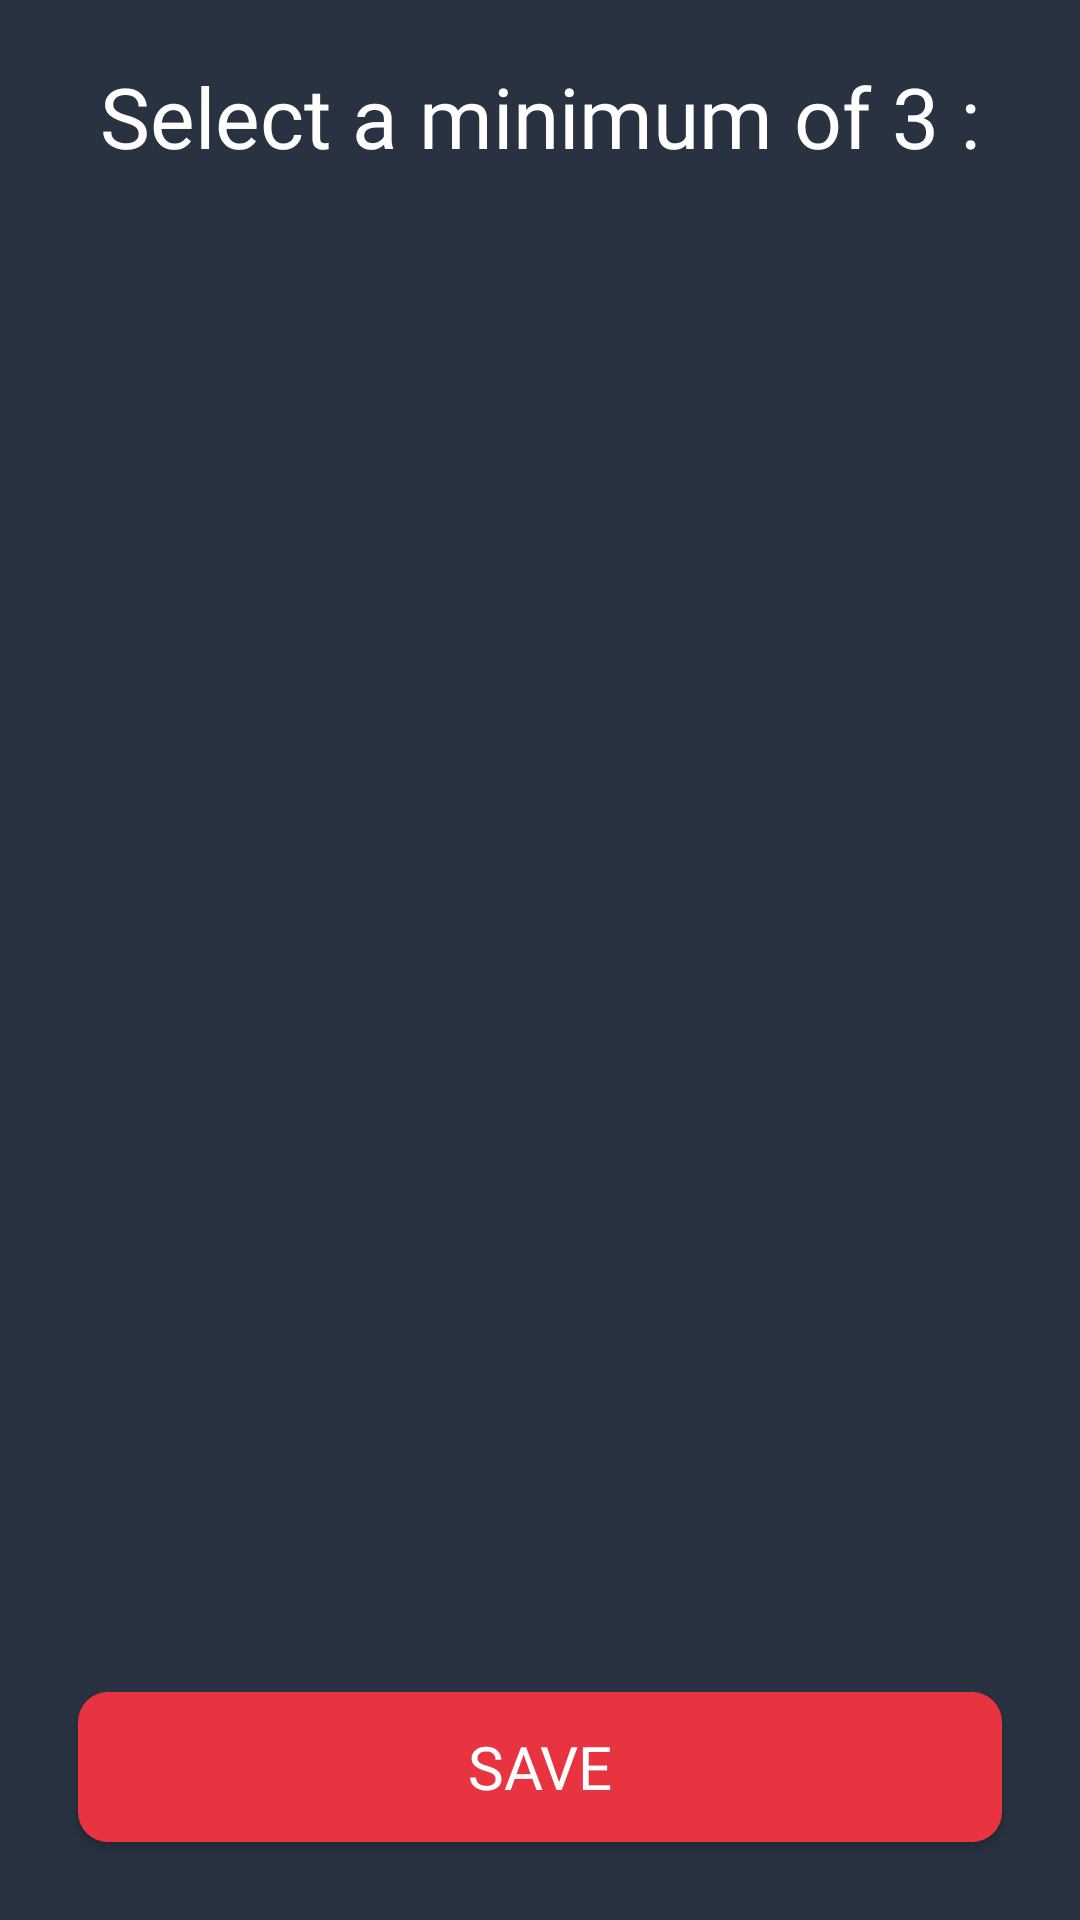

Here is an Android app screen rendered from its layout file. Give the layout XML and the strings, colors and styles it references.
<!-- AndroidManifest.xml: application theme Theme.FilmToGo -->
<!-- res/layout/fragment_user_setup_preferences.xml -->
<layout xmlns:android="http://schemas.android.com/apk/res/android"
    xmlns:app="http://schemas.android.com/apk/res-auto">

    <androidx.constraintlayout.widget.ConstraintLayout
        android:layout_width="match_parent"
        android:layout_height="match_parent"
        android:background="@color/darkest">

        <TextView
            android:id="@+id/textView"
            android:layout_width="wrap_content"
            android:layout_height="wrap_content"
            android:layout_marginTop="20dp"
            android:fontFamily="@font/kanitbold"
            android:gravity="center"
            android:text="@string/select_a_minimum_of_3"
            android:textColor="@color/white"
            android:textSize="28sp"
            app:layout_constraintEnd_toEndOf="parent"
            app:layout_constraintStart_toStartOf="parent"
            app:layout_constraintTop_toTopOf="parent" />

        <ScrollView
            android:layout_width="match_parent"
            android:layout_height="wrap_content"
            app:layout_constraintEnd_toEndOf="parent"
            app:layout_constraintStart_toStartOf="parent"
            app:layout_constraintTop_toBottomOf="@+id/textView">

            <androidx.recyclerview.widget.RecyclerView
                android:id="@+id/choose_categories"
                android:layout_width="match_parent"
                android:layout_height="wrap_content"
                android:layout_marginStart="16sp"
                android:layout_marginTop="16sp"
                android:layout_marginEnd="16sp"
                android:layout_marginBottom="16sp" />

        </ScrollView>

        <Button
            android:id="@+id/save_btn"
            android:layout_width="match_parent"
            android:layout_height="50sp"
            android:background="@drawable/btn_shape"
            android:layout_marginStart="26sp"
            android:layout_marginEnd="26sp"
            android:layout_marginBottom="26sp"
            android:text="@string/save"
            android:fontFamily="@font/kanitmedium"
            android:textColor="@color/white"
            android:textSize="20sp"
            app:layout_constraintBottom_toBottomOf="parent"
            app:layout_constraintStart_toStartOf="parent"
            app:layout_constraintEnd_toEndOf="parent" />

    </androidx.constraintlayout.widget.ConstraintLayout>

</layout>
<!-- resources referenced by this layout -->
<resources>
  <color name="darkest">#293241</color>
  <color name="white">#FFFFFFFF</color>
  <!-- drawable btn_shape (drawable) -->
  <?xml version="1.0" encoding="utf-8"?>
  <shape xmlns:android="http://schemas.android.com/apk/res/android">
      <solid android:color="@color/red_orange" />
      <corners android:radius="10dp" />
  </shape>
  <string name="save">SAVE</string>
  <string name="select_a_minimum_of_3">Select a minimum of 3 :</string>
  <style name="Theme.FilmToGo" parent="Theme.AppCompat.DayNight.NoActionBar">
          <item name="colorPrimary">@color/darkest</item>
          <item name="colorSecondary">@color/blue_dark</item>
          <item name="colorTertiary">@color/blue_light</item>
          <item name="colorAccent">@color/red_orange</item>
          <item name="fontFamily">@font/kanitbold</item>
      </style>
  <color name="red_orange">#E83441</color>
  <color name="blue_dark">#3d5a80</color>
  <color name="blue_light">#98c1d9</color>
</resources>
